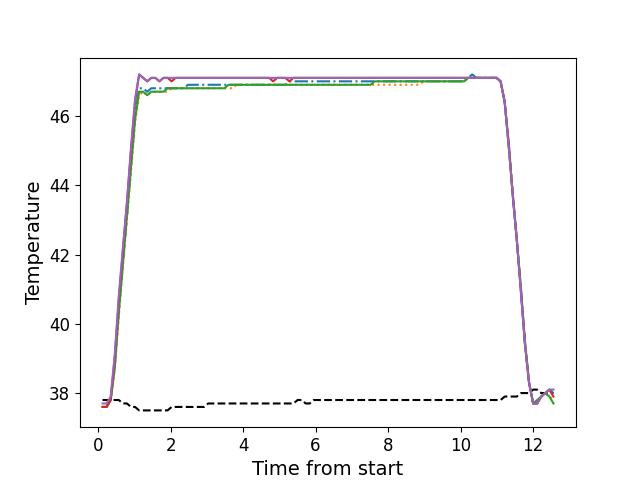

The table this chart was drawn from, first rows:
, times, neutral, z1, z2, z3, z4, z5
0, 0.122, 37.8, 37.6, 37.6, 37.6, 37.6, 37.7
1, 0.234, 37.8, 37.6, 37.6, 37.6, 37.6, 37.7
2, 0.346, 37.8, 37.8, 37.8, 37.8, 37.8, 37.9
3, 0.458, 37.8, 38.8, 38.7, 38.7, 39.0, 39.1
4, 0.57, 37.8, 40.4, 40.2, 40.3, 40.7, 40.8
5, 0.683, 37.7, 41.8, 41.7, 41.7, 42.1, 42.2
6, 0.795, 37.7, 43.1, 43.0, 43.1, 43.5, 43.5
7, 0.907, 37.6, 44.6, 44.4, 44.5, 45.0, 45.1
8, 1.019, 37.6, 46.0, 45.8, 45.9, 46.4, 46.5
9, 1.131, 37.5, 46.8, 46.6, 46.7, 47.2, 47.2
10, 1.243, 37.5, 46.8, 46.7, 46.7, 47.1, 47.1
11, 1.355, 37.5, 46.7, 46.6, 46.6, 47.0, 47.0
12, 1.468, 37.5, 46.8, 46.7, 46.7, 47.1, 47.1
13, 1.579, 37.5, 46.8, 46.7, 46.7, 47.1, 47.1
14, 1.692, 37.5, 46.8, 46.7, 46.7, 47.0, 47.0
15, 1.803, 37.5, 46.8, 46.7, 46.7, 47.1, 47.1
16, 1.916, 37.5, 46.8, 46.7, 46.8, 47.1, 47.1
17, 2.028, 37.6, 46.8, 46.8, 46.8, 47.0, 47.1
18, 2.14, 37.6, 46.8, 46.8, 46.8, 47.1, 47.1
19, 2.252, 37.6, 46.8, 46.8, 46.8, 47.1, 47.1
20, 2.364, 37.6, 46.8, 46.8, 46.8, 47.1, 47.1
21, 2.476, 37.6, 46.9, 46.8, 46.8, 47.1, 47.1
22, 2.588, 37.6, 46.9, 46.8, 46.8, 47.1, 47.1
23, 2.701, 37.6, 46.9, 46.8, 46.8, 47.1, 47.1
24, 2.812, 37.6, 46.9, 46.8, 46.8, 47.1, 47.1
25, 2.924, 37.6, 46.9, 46.8, 46.8, 47.1, 47.1
26, 3.036, 37.7, 46.9, 46.8, 46.8, 47.1, 47.1
27, 3.148, 37.7, 46.9, 46.8, 46.8, 47.1, 47.1
28, 3.26, 37.7, 46.9, 46.8, 46.8, 47.1, 47.1
29, 3.372, 37.7, 46.9, 46.8, 46.8, 47.1, 47.1
30, 3.484, 37.7, 46.9, 46.8, 46.8, 47.1, 47.1
31, 3.596, 37.7, 46.9, 46.8, 46.9, 47.1, 47.1
32, 3.709, 37.7, 46.9, 46.8, 46.9, 47.1, 47.1
33, 3.821, 37.7, 46.9, 46.9, 46.9, 47.1, 47.1
34, 3.934, 37.7, 46.9, 46.9, 46.9, 47.1, 47.1
35, 4.045, 37.7, 46.9, 46.9, 46.9, 47.1, 47.1
36, 4.156, 37.7, 46.9, 46.9, 46.9, 47.1, 47.1
37, 4.268, 37.7, 46.9, 46.9, 46.9, 47.1, 47.1
38, 4.381, 37.7, 46.9, 46.9, 46.9, 47.1, 47.1
39, 4.493, 37.7, 46.9, 46.9, 46.9, 47.1, 47.1
40, 4.605, 37.7, 46.9, 46.9, 46.9, 47.1, 47.1
41, 4.717, 37.7, 46.9, 46.9, 46.9, 47.1, 47.1
42, 4.829, 37.7, 46.9, 46.9, 46.9, 47.0, 47.1
43, 4.941, 37.7, 46.9, 46.9, 46.9, 47.1, 47.1
44, 5.053, 37.7, 46.9, 46.9, 46.9, 47.1, 47.1
45, 5.165, 37.7, 46.9, 46.9, 46.9, 47.1, 47.1
46, 5.277, 37.7, 47.0, 46.9, 46.9, 47.0, 47.1
47, 5.39, 37.7, 47.0, 46.9, 46.9, 47.1, 47.1
48, 5.502, 37.8, 47.0, 46.9, 46.9, 47.1, 47.1
49, 5.613, 37.8, 47.0, 46.9, 46.9, 47.1, 47.1
50, 5.726, 37.7, 47.0, 46.9, 46.9, 47.1, 47.1
51, 5.837, 37.7, 47.0, 46.9, 46.9, 47.1, 47.1
52, 5.949, 37.8, 47.0, 46.9, 46.9, 47.1, 47.1
53, 6.062, 37.8, 47.0, 46.9, 46.9, 47.1, 47.1
54, 6.173, 37.8, 47.0, 46.9, 46.9, 47.1, 47.1
55, 6.285, 37.8, 47.0, 46.9, 46.9, 47.1, 47.1
56, 6.398, 37.8, 47.0, 46.9, 46.9, 47.1, 47.1
57, 6.51, 37.8, 47.0, 46.9, 46.9, 47.1, 47.1
58, 6.622, 37.8, 47.0, 46.9, 46.9, 47.1, 47.1
59, 6.734, 37.8, 47.0, 46.9, 46.9, 47.1, 47.1
... 52 more rows
